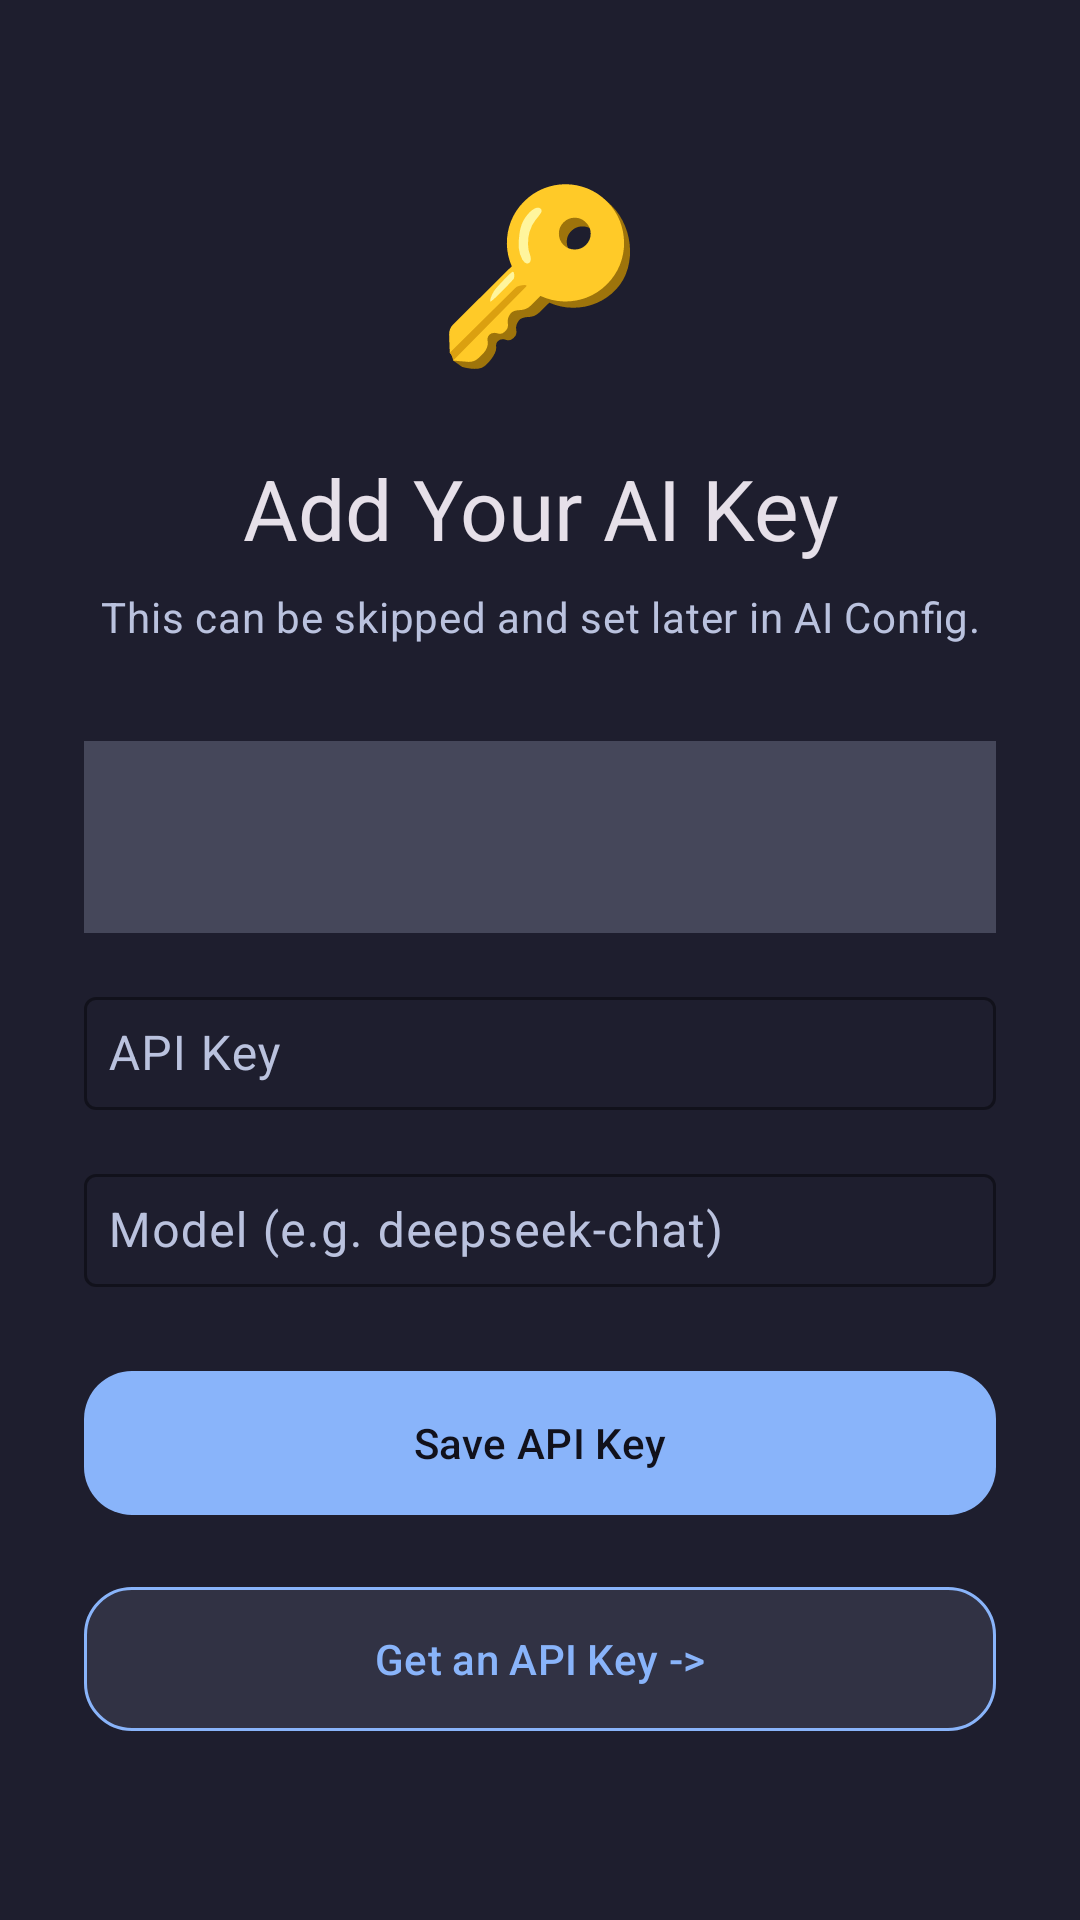

The Android layout XML behind this screen, and the referenced resources:
<!-- AndroidManifest.xml: application theme Theme.AutoPhone -->
<!-- res/layout/fragment_onboarding_aikey.xml -->
<?xml version="1.0" encoding="utf-8"?>
<ScrollView xmlns:android="http://schemas.android.com/apk/res/android"
    xmlns:app="http://schemas.android.com/apk/res-auto"
    android:layout_width="match_parent"
    android:layout_height="match_parent"
    android:background="?android:colorBackground"
    android:padding="@dimen/onboarding_input_padding">

    <LinearLayout
        android:layout_width="match_parent"
        android:layout_height="wrap_content"
        android:orientation="vertical"
        android:paddingBottom="@dimen/spacing_lg">

        <TextView
            android:layout_width="wrap_content"
            android:layout_height="wrap_content"
            android:text="🔑"
            android:textSize="@dimen/onboarding_emoji_section"
            android:layout_gravity="center_horizontal"
            android:layout_marginTop="@dimen/spacing_lg"
            android:layout_marginBottom="@dimen/spacing_lg" />

        <TextView
            android:layout_width="match_parent"
            android:layout_height="wrap_content"
            android:text="Add Your AI Key"
            android:textAppearance="@style/TextAppearance.Material3.HeadlineMedium"
            android:textColor="?attr/colorOnBackground"
            android:gravity="center"
            android:layout_marginBottom="@dimen/spacing_sm" />

        <TextView
            android:layout_width="match_parent"
            android:layout_height="wrap_content"
            android:text="This can be skipped and set later in AI Config."
            android:textAppearance="@style/TextAppearance.Material3.BodyMedium"
            android:textColor="?attr/colorOnSurfaceVariant"
            android:gravity="center"
            android:layout_marginBottom="@dimen/spacing_xl" />

        <Spinner
            android:id="@+id/providerSpinner"
            android:layout_width="match_parent"
            android:layout_height="?attr/listPreferredItemHeight"
            android:layout_marginBottom="@dimen/spacing_md"
            android:background="?attr/colorSurfaceVariant"
            android:paddingStart="@dimen/spacing_md" />

        <com.google.android.material.textfield.TextInputLayout
            android:layout_width="match_parent"
            android:layout_height="wrap_content"
            android:layout_marginBottom="@dimen/spacing_md"
            android:hint="API Key"
            style="@style/Widget.Material3.TextInputLayout.OutlinedBox"
            app:boxStrokeColor="?attr/colorPrimary"
            app:hintTextColor="?attr/colorPrimary">

            <com.google.android.material.textfield.TextInputEditText
                android:id="@+id/apiKeyInput"
                android:layout_width="match_parent"
                android:layout_height="wrap_content"
                android:inputType="textPassword"
                android:textAppearance="@style/TextAppearance.Material3.BodyLarge"
                android:textColor="?attr/colorOnSurface"
                android:padding="@dimen/spacing_sm" />

        </com.google.android.material.textfield.TextInputLayout>

        <com.google.android.material.textfield.TextInputLayout
            android:layout_width="match_parent"
            android:layout_height="wrap_content"
            android:layout_marginBottom="@dimen/spacing_lg"
            android:hint="Model (e.g. deepseek-chat)"
            style="@style/Widget.Material3.TextInputLayout.OutlinedBox"
            app:boxStrokeColor="?attr/colorPrimary"
            app:hintTextColor="?attr/colorPrimary">

            <com.google.android.material.textfield.TextInputEditText
                android:id="@+id/modelInput"
                android:layout_width="match_parent"
                android:layout_height="wrap_content"
                android:textAppearance="@style/TextAppearance.Material3.BodyLarge"
                android:textColor="?attr/colorOnSurface"
                android:padding="@dimen/spacing_sm" />

        </com.google.android.material.textfield.TextInputLayout>

        <com.google.android.material.button.MaterialButton
            android:id="@+id/btnSaveAI"
            style="@style/Widget.Material3.Button"
            android:layout_width="match_parent"
            android:layout_height="@dimen/touch_large"
            android:layout_marginBottom="@dimen/spacing_md"
            android:text="Save API Key"
            app:backgroundTint="?attr/colorPrimary"
            android:textColor="?attr/colorOnPrimary"
            app:cornerRadius="@dimen/radius_lg" />

        <com.google.android.material.button.MaterialButton
            android:id="@+id/btnGetKey"
            style="@style/Widget.Material3.Button.OutlinedButton"
            android:layout_width="match_parent"
            android:layout_height="@dimen/touch_large"
            android:text="Get an API Key ->"
            app:backgroundTint="?attr/colorSurface"
            app:strokeColor="?attr/colorPrimary"
            android:textColor="?attr/colorPrimary"
            app:cornerRadius="@dimen/radius_lg" />

    </LinearLayout>
</ScrollView>
<!-- resources referenced by this layout -->
<resources>
  <dimen name="onboarding_emoji_section">56sp</dimen>
  <dimen name="onboarding_input_padding">28dp</dimen>
  <dimen name="radius_lg">16dp</dimen>
  <dimen name="spacing_lg">24dp</dimen>
  <dimen name="spacing_md">16dp</dimen>
  <dimen name="spacing_sm">8dp</dimen>
  <dimen name="spacing_xl">32dp</dimen>
  <dimen name="touch_large">56dp</dimen>
  <style name="Theme.AutoPhone" parent="Theme.Material3.Dark.NoActionBar">
          
          <item name="colorPrimary">@color/blue</item>
          <item name="colorOnPrimary">@color/crust</item>
          <item name="colorPrimaryContainer">@color/surface1</item>
          <item name="colorOnPrimaryContainer">@color/text</item>
          
          <item name="colorSecondary">@color/mauve</item>
          <item name="colorTertiary">@color/green</item>
          
          <item name="colorSurface">@color/surface0</item>
          <item name="colorOnSurface">@color/text</item>
          <item name="colorSurfaceVariant">@color/surface1</item>
          <item name="colorOnSurfaceVariant">@color/subtext1</item>
          <item name="colorOutline">@color/surface2</item>
          
          <item name="colorError">@color/red</item>
          <item name="colorOnError">@color/crust</item>
          
          <item name="android:colorBackground">@color/base</item>
          <item name="android:windowBackground">@color/base</item>
          
          <item name="android:statusBarColor">@color/mantle</item>
          <item name="android:navigationBarColor">@color/mantle</item>
          <item name="android:windowLightStatusBar" tools:targetApi="23">false</item>
          
          <item name="materialAlertDialogTheme">@style/AutoPhone.Dialog</item>
          <item name="bottomSheetDialogTheme">@style/AutoPhone.BottomSheet</item>
      </style>
  <color name="blue">#89b4fa</color>
  <color name="crust">#11111b</color>
  <color name="surface1">#45475a</color>
  <color name="text">#cdd6f4</color>
  <color name="mauve">#cba6f7</color>
  <color name="green">#a6e3a1</color>
  <color name="surface0">#313244</color>
  <color name="subtext1">#bac2de</color>
  <color name="surface2">#585b70</color>
  <color name="red">#f38ba8</color>
  <color name="base">#1e1e2e</color>
  <color name="mantle">#181825</color>
  <style name="AutoPhone.Dialog" parent="ThemeOverlay.Material3.MaterialAlertDialog">
          <item name="colorSurface">@color/surface0</item>
          <item name="colorOnSurface">@color/text</item>
          <item name="colorPrimary">@color/blue</item>
          <item name="android:windowMinWidthMajor">90%</item>
          <item name="android:windowMinWidthMinor">90%</item>
      </style>
  <style name="AutoPhone.BottomSheet" parent="ThemeOverlay.Material3.BottomSheetDialog">
          <item name="bottomSheetStyle">@style/AutoPhone.BottomSheetModal</item>
      </style>
  <style name="AutoPhone.BottomSheetModal" parent="Widget.Material3.BottomSheet.Modal">
          <item name="backgroundTint">@color/surface0</item>
      </style>
</resources>
